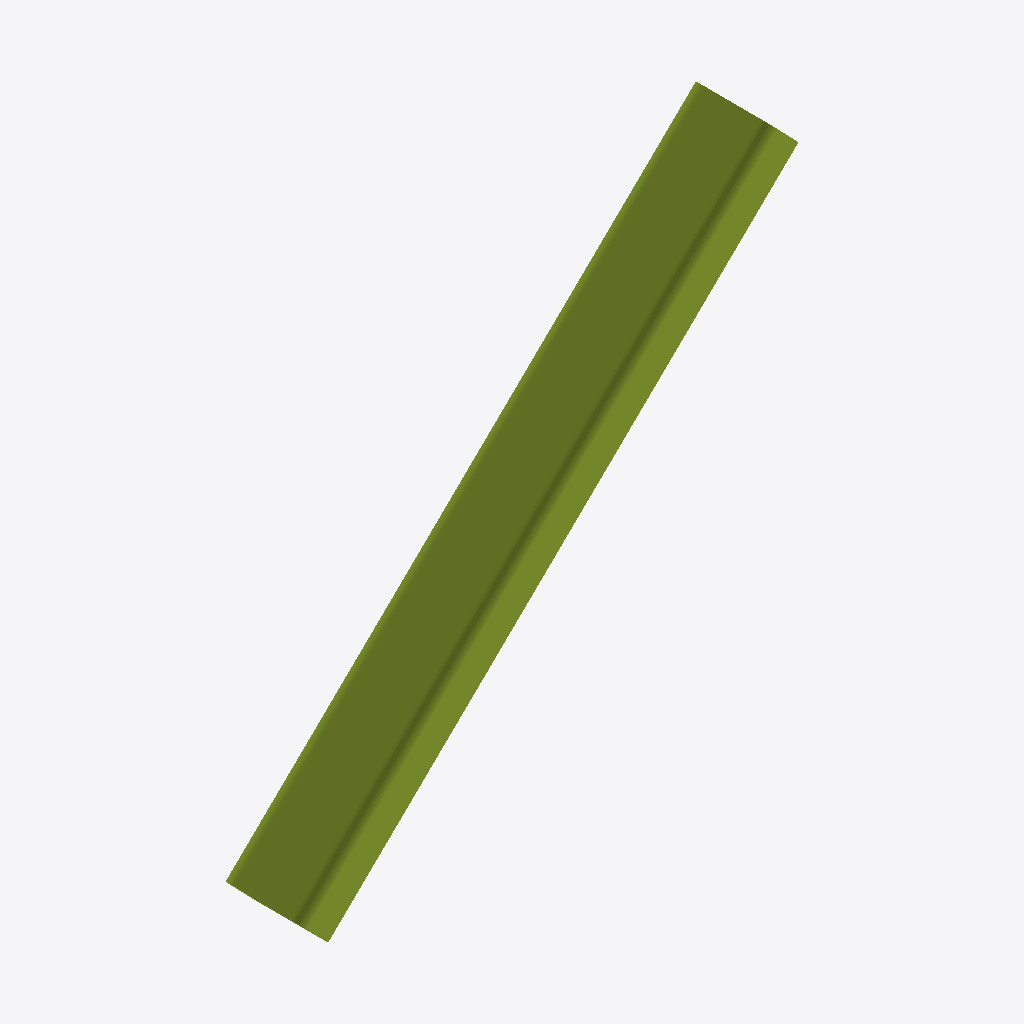
Isometric view of an IFC building model (IFC-SPF (STEP), schema IFC2X3, length unit millimetre), seen from the south-west, elements coloured by IFC class: 1 member (olive).
Extent 3.8 m × 0.6 m × 3.7 m (x, y, z). Storeys (1): Undefined at 0.00 m. Elements (1): 1 IfcMember.

HEADER;
FILE_DESCRIPTION(('ViewDefinition[AISC_Steel_Detailing]','Option [BaseQuantities:Off]','Option [GridExport:On]','Option [Assemblies:Off]','Option [Bolts:On]','Option [Rebars:On]','Option [PourObjects:Off]','Option [Welds:On]','Option [SurfaceTreatments:On]','Option [LocationBy:0]','Option [ViewColors:Off]','Option [SectionedSpine:Off]','[2 more]'),'2;1');
FILE_NAME('b_837_Qty_1.ifc','2026-05-16T11:52:59',('GIOVANNIPC\\gcorrea'),('Structural Designer'),'IFC Database version: Work','Tekla Structures 2020 Service Pack 5, IFC Export','');
FILE_SCHEMA(('IFC2X3'));
ENDSEC;
DATA;
#37=IFCPROJECT('2G7ZFDNE16yBDU14FA92Me',#5,'Proyecto',$,$,$,$,(#11),#36);
#39=IFCSITE('2xvEzEinjBTea80yOTcujY',#5,'Obra',$,$,#38,$,$,.ELEMENT.,$,$,$,$,$);
#41=IFCBUILDING('0y4TNH_ffCZAGG4bPyXTKN',#5,'Undefined',$,$,#40,$,$,.ELEMENT.,$,$,$);
#43=IFCBUILDINGSTOREY('29hdEUCErFze9E_VIAceOd',#5,'Undefined',$,$,#42,$,$,.ELEMENT.,0.0);
#66=IFCMEMBER('3KhfQCRdD0EhN2di2cMUVt',#44,'BEAM','[]500*35','[]500*35',#49,#65,'IDd4ae968c-6e73-403a-b5c2-9ec0a659e7f7');
ENDSEC;
